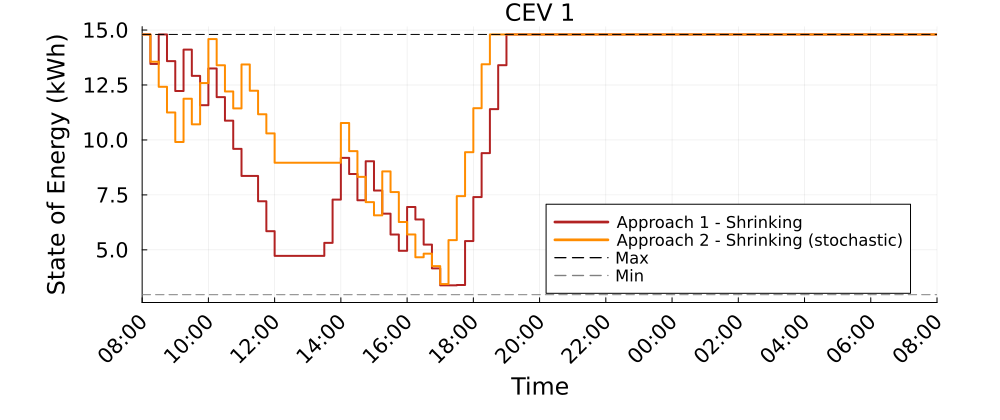

Data behind this chart, as committed beside it:
Time_Period, CEV_1_A1S_kWh, CEV_1_A2S_kWh
1, 14.8, 14.8
2, 13.46, 13.56
3, 14.8, 12.42
4, 13.59, 11.25
5, 12.23, 9.908
6, 14.11, 11.87
7, 12.91, 10.71
8, 11.58, 12.59
9, 13.25, 14.59
10, 11.95, 13.4
11, 10.88, 12.21
12, 9.596, 11.43
13, 8.362, 13.43
14, 8.362, 12.24
15, 7.21, 11.17
16, 5.85, 10.3
17, 4.727, 8.964
18, 4.727, 8.964
19, 4.727, 8.964
20, 4.727, 8.964
21, 4.727, 8.964
22, 4.727, 8.964
23, 5.319, 8.964
24, 7.288, 8.964
25, 9.184, 10.77
26, 8.45, 9.491
27, 7.255, 8.321
28, 9.031, 7.17
29, 7.697, 6.569
30, 6.647, 8.569
31, 5.697, 7.628
32, 4.957, 6.267
33, 6.95, 5.7
34, 6.383, 4.663
35, 5.24, 4.827
36, 4.157, 4.259
37, 3.385, 3.443
38, 3.385, 5.443
39, 3.401, 7.443
40, 5.401, 9.443
41, 7.401, 11.44
42, 9.401, 13.44
43, 11.4, 14.8
44, 13.4, 14.8
45, 14.8, 14.8
46, 14.8, 14.8
47, 14.8, 14.8
48, 14.8, 14.8
49, 14.8, 14.8
50, 14.8, 14.8
51, 14.8, 14.8
52, 14.8, 14.8
53, 14.8, 14.8
54, 14.8, 14.8
55, 14.8, 14.8
56, 14.8, 14.8
57, 14.8, 14.8
58, 14.8, 14.8
59, 14.8, 14.8
60, 14.8, 14.8
... 37 more rows
